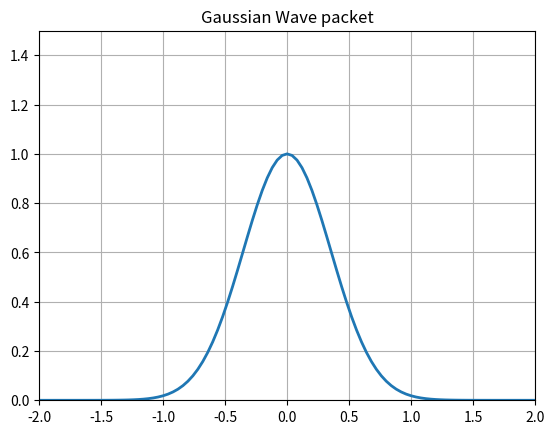

The script that saved this image:
""" From "COMPUTATIONAL PHYSICS", 3rd Ed, Enlarged Python eTextBook  
[redacted]
[redacted]
[redacted]
    Support by National Science Foundation"""

# HarmosAnimateMatPlot.py:  Gaussian packet animation, slow in MatPlotLib
  
from numpy import *
import numpy as np
import matplotlib.pyplot as plt
import matplotlib.animation as animation

#initialize wave function, probability, potential
dx = 0.04;    dx2 = dx*dx;   k0 = 5.5*pi;  dt = dx2/20.0;  xmax = 2.0
xs = np.arange(-xmax,xmax+dx/2,dx)              
psr = exp(-0.5*(xs/0.5)**2) * cos(k0*xs)                     # Re Psi
psi = exp(-0.5*(xs/0.5)**2) * sin(k0*xs)                     # Im Psi
v = 15.0*xs**2
fig=plt.figure()                            
ax = fig.add_subplot(111, autoscale_on=False, xlim=(-xmax,xmax), ylim=(0, 1.5))
ax.grid()                                                        
plt.title("Gaussian Wave packet")
line, = ax.plot(xs, psr*psr+psi*psi, lw=2)             # x axis, y values, linewidth=2

def animate(dum):
   psr[1:-1] = psr[1:-1] - (dt/dx2)*(psi[2:]+psi[:-2]-2*psi[1:-1]) +dt*v[1:-1]*psi[1:-1]
   psi[1:-1] = psi[1:-1] + (dt/dx2)*(psr[2:]+psr[:-2]-2*psr[1:-1]) -dt*v[1:-1]*psr[1:-1]
   line.set_data(xs,psr**2+psi**2)
   return line,
 
ani = animation.FuncAnimation(fig, animate,1)   
plt.show()
